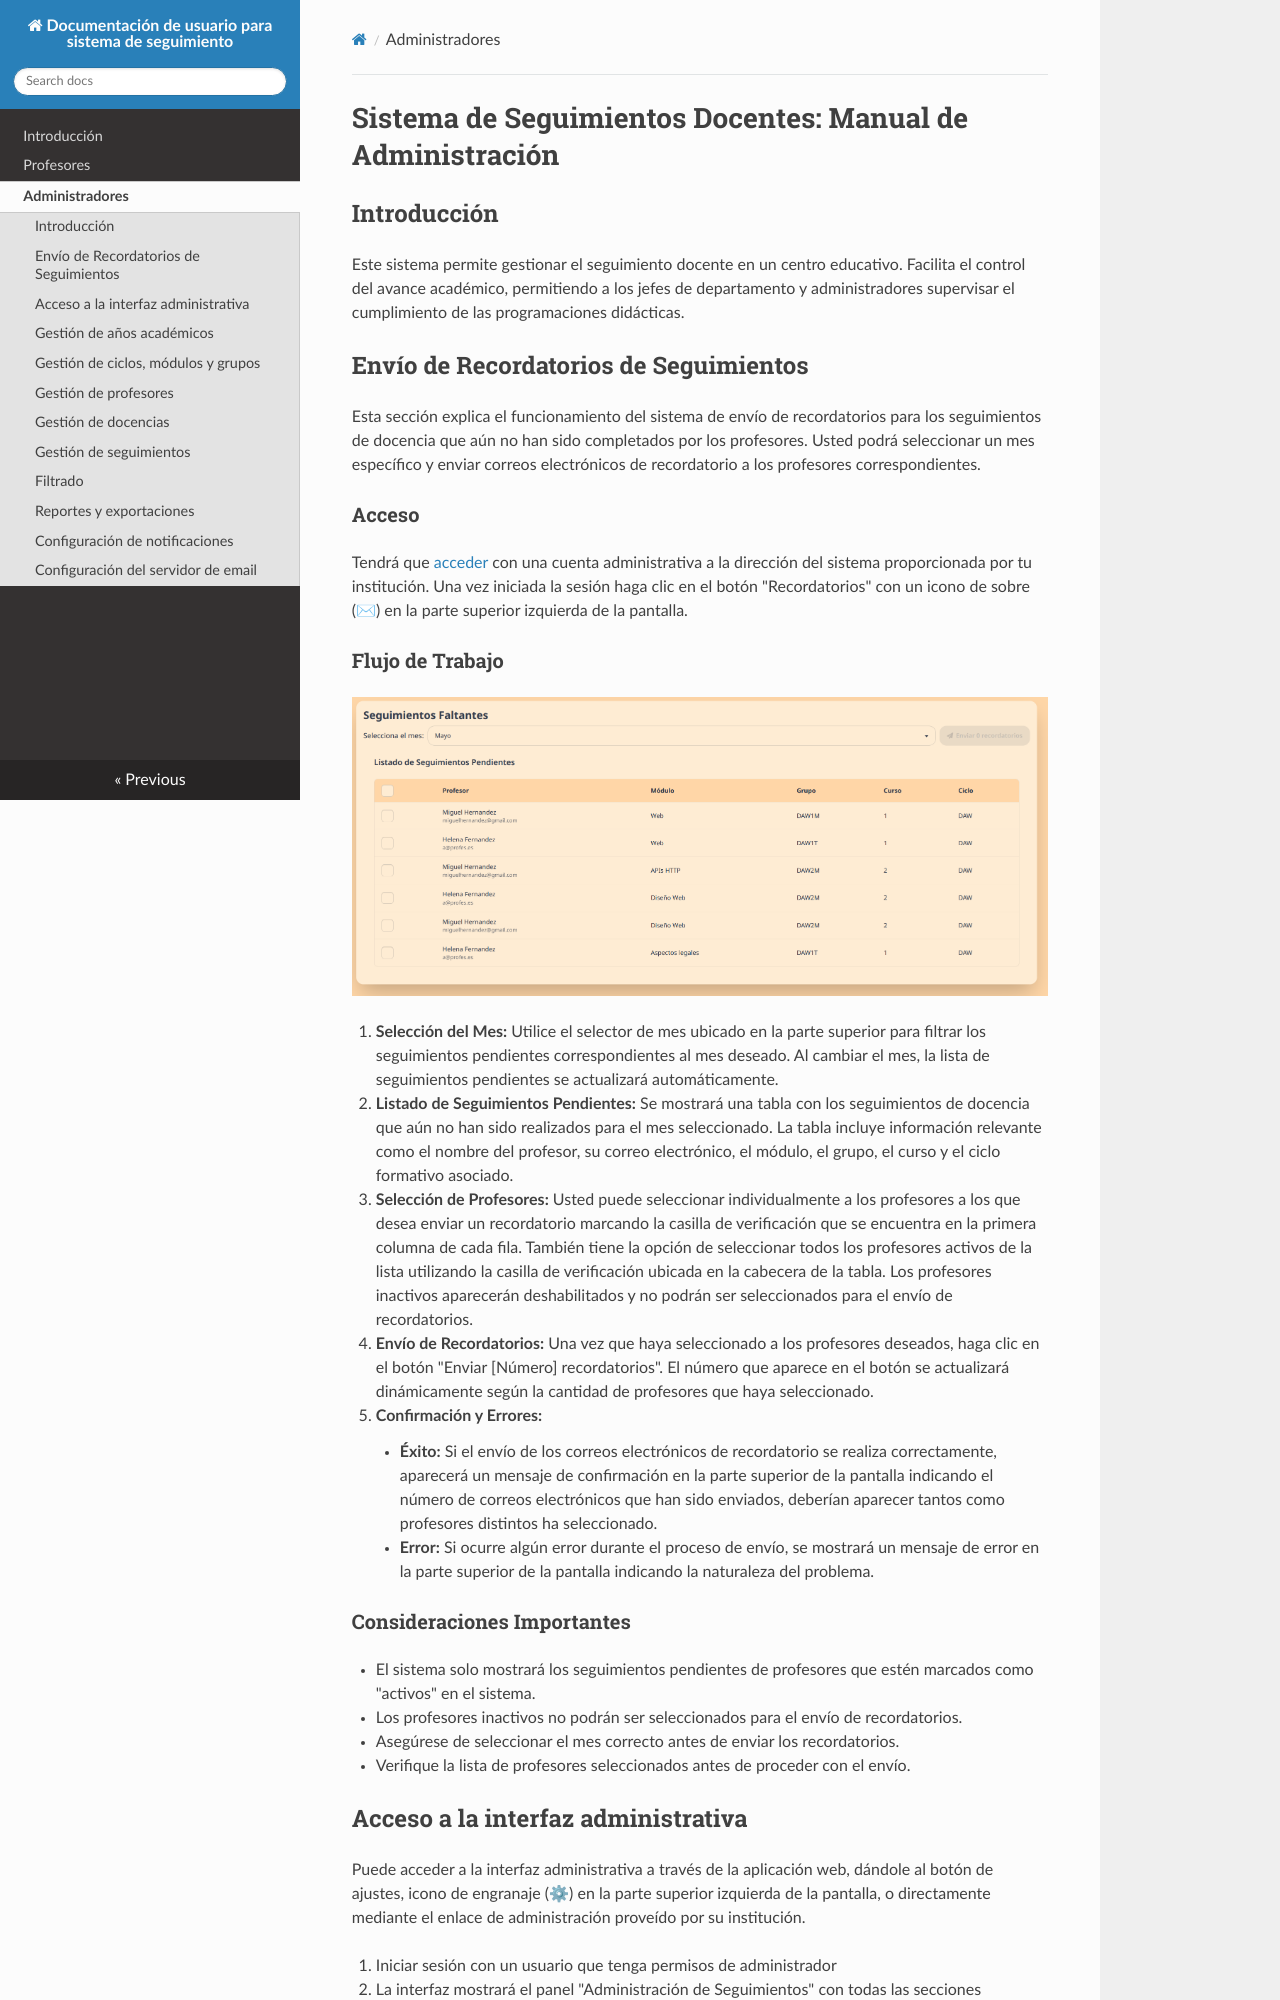

repository: Beca-UPM-APS-25-1002/user-docs · page: Administrador/index.html · generator: mkdocs

# Sistema de Seguimientos Docentes: Manual de Administración

## Introducción

Este sistema permite gestionar el seguimiento docente en un centro educativo. Facilita el control del avance académico, permitiendo a los jefes de departamento y administradores supervisar el cumplimiento de las programaciones didácticas.

## Envío de Recordatorios de Seguimientos

Esta sección explica el funcionamiento del sistema de envío de recordatorios para los seguimientos de docencia que aún no han sido completados por los profesores. Usted podrá seleccionar un mes específico y enviar correos electrónicos de recordatorio a los profesores correspondientes.

### Acceso

Tendrá que [acceder](Profesor.md#acceso) con una cuenta administrativa a la dirección del sistema proporcionada por tu institución. Una vez iniciada la sesión haga clic en el botón "Recordatorios" con un icono de sobre (✉) en la parte superior izquierda de la pantalla.

### Flujo de Trabajo

![Recordatorios](img/recordatorios.png)

1.  **Selección del Mes:** Utilice el selector de mes ubicado en la parte superior para filtrar los seguimientos pendientes correspondientes al mes deseado. Al cambiar el mes, la lista de seguimientos pendientes se actualizará automáticamente.

2.  **Listado de Seguimientos Pendientes:** Se mostrará una tabla con los seguimientos de docencia que aún no han sido realizados para el mes seleccionado. La tabla incluye información relevante como el nombre del profesor, su correo electrónico, el módulo, el grupo, el curso y el ciclo formativo asociado.

3.  **Selección de Profesores:** Usted puede seleccionar individualmente a los profesores a los que desea enviar un recordatorio marcando la casilla de verificación que se encuentra en la primera columna de cada fila. También tiene la opción de seleccionar todos los profesores activos de la lista utilizando la casilla de verificación ubicada en la cabecera de la tabla. Los profesores inactivos aparecerán deshabilitados y no podrán ser seleccionados para el envío de recordatorios.

4.  **Envío de Recordatorios:** Una vez que haya seleccionado a los profesores deseados, haga clic en el botón "Enviar [Número] recordatorios". El número que aparece en el botón se actualizará dinámicamente según la cantidad de profesores que haya seleccionado.

5.  **Confirmación y Errores:**
    -   **Éxito:** Si el envío de los correos electrónicos de recordatorio se realiza correctamente, aparecerá un mensaje de confirmación en la parte superior de la pantalla indicando el número de correos electrónicos que han sido enviados, deberían aparecer tantos como profesores distintos ha seleccionado.
    -   **Error:** Si ocurre algún error durante el proceso de envío, se mostrará un mensaje de error en la parte superior de la pantalla indicando la naturaleza del problema.
